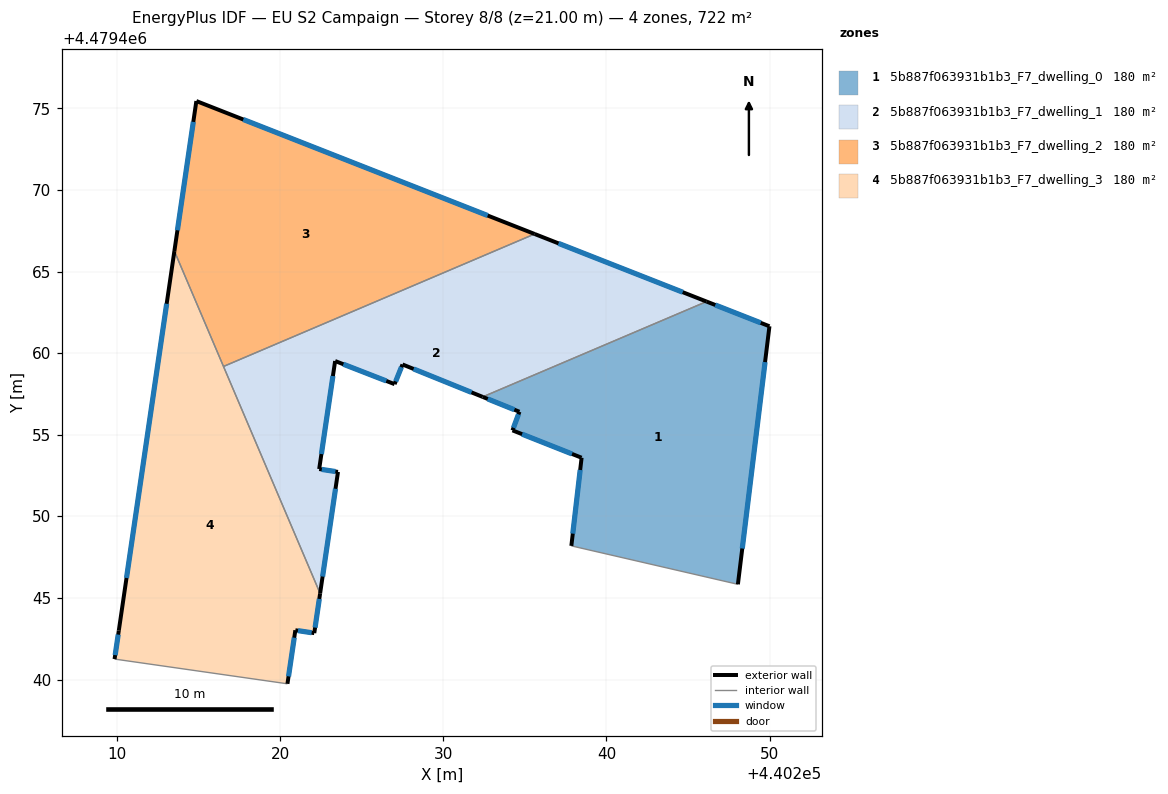
=== STOREY PLAN SPEC (per zone: floor XY polygon, exterior-wall plan segments, windows/doors) ===
zone 1: 5b887f063931b1b3_F7_dwelling_0  (180.4 m²)
  floor: (440249.99, 4479461.65) (440248.06, 4479445.84) (440237.85, 4479448.19) (440238.48, 4479453.59) (440234.24, 4479455.27) (440234.67, 4479456.41) (440232.42, 4479457.32) (440246.14, 4479463.17)
  exterior wall: (440234.67, 4479456.41) – (440234.24, 4479455.27)  [1.2 m]
    window: (440234.61, 4479456.25) – (440234.30, 4479455.43)  [1.9 m²]
  exterior wall: (440232.42, 4479457.32) – (440234.67, 4479456.41)  [2.4 m]
    window: (440232.73, 4479457.20) – (440234.36, 4479456.54)  [3.8 m²]
  exterior wall: (440249.99, 4479461.65) – (440246.14, 4479463.17)  [4.1 m]
    window: (440249.46, 4479461.86) – (440246.67, 4479462.95)  [6.5 m²]
  exterior wall: (440248.06, 4479445.84) – (440249.99, 4479461.65)  [15.9 m]
    window: (440248.33, 4479448.03) – (440249.72, 4479459.46)  [24.9 m²]
  exterior wall: (440238.48, 4479453.59) – (440237.85, 4479448.19)  [5.4 m]
    window: (440238.39, 4479452.85) – (440237.94, 4479448.94)  [8.5 m²]
  exterior wall: (440234.24, 4479455.27) – (440238.48, 4479453.59)  [4.6 m]
    window: (440234.83, 4479455.04) – (440237.89, 4479453.83)  [7.1 m²]
  interior walls: 2
zone 2: 5b887f063931b1b3_F7_dwelling_1  (180.4 m²)
  floor: (440246.14, 4479463.17) (440232.42, 4479457.32) (440227.50, 4479459.31) (440227.02, 4479458.10) (440223.38, 4479459.52) (440222.40, 4479452.90) (440223.55, 4479452.73) (440222.46, 4479445.28) (440216.53, 4479459.19) (440235.60, 4479467.31)
  exterior wall: (440222.40, 4479452.90) – (440223.38, 4479459.52)  [6.7 m]
    window: (440222.53, 4479453.82) – (440223.24, 4479458.60)  [10.5 m²]
  exterior wall: (440223.55, 4479452.73) – (440222.40, 4479452.90)  [1.2 m]
    window: (440223.39, 4479452.75) – (440222.56, 4479452.88)  [1.8 m²]
  exterior wall: (440222.46, 4479445.28) – (440223.55, 4479452.73)  [7.5 m]
    window: (440222.61, 4479446.31) – (440223.40, 4479451.69)  [11.8 m²]
  exterior wall: (440246.14, 4479463.17) – (440235.60, 4479467.31)  [11.3 m]
    window: (440244.67, 4479463.74) – (440237.06, 4479466.73)  [17.7 m²]
  exterior wall: (440227.50, 4479459.31) – (440232.42, 4479457.32)  [5.3 m]
    window: (440228.18, 4479459.04) – (440231.73, 4479457.60)  [8.3 m²]
  exterior wall: (440227.02, 4479458.10) – (440227.50, 4479459.31)  [1.3 m]
    window: (440227.09, 4479458.27) – (440227.44, 4479459.14)  [2.0 m²]
  exterior wall: (440223.38, 4479459.52) – (440227.02, 4479458.10)  [3.9 m]
    window: (440223.88, 4479459.32) – (440226.51, 4479458.30)  [6.1 m²]
  interior walls: 3
zone 3: 5b887f063931b1b3_F7_dwelling_2  (180.4 m²)
  floor: (440235.60, 4479467.31) (440216.53, 4479459.19) (440213.52, 4479466.26) (440214.87, 4479475.45)
  exterior wall: (440235.60, 4479467.31) – (440214.87, 4479475.45)  [22.3 m]
    window: (440232.72, 4479468.44) – (440217.75, 4479474.32)  [34.9 m²]
  exterior wall: (440214.87, 4479475.45) – (440213.52, 4479466.26)  [9.3 m]
    window: (440214.68, 4479474.18) – (440213.71, 4479467.53)  [14.6 m²]
  interior walls: 2
zone 4: 5b887f063931b1b3_F7_dwelling_3  (180.4 m²)
  floor: (440213.52, 4479466.26) (440222.46, 4479445.28) (440222.10, 4479442.85) (440220.94, 4479443.02) (440220.45, 4479439.74) (440209.86, 4479441.26) (440210.12, 4479443.00)
  exterior wall: (440222.10, 4479442.85) – (440222.46, 4479445.28)  [2.5 m]
    window: (440222.15, 4479443.18) – (440222.41, 4479444.94)  [3.9 m²]
  exterior wall: (440220.94, 4479443.02) – (440222.10, 4479442.85)  [1.2 m]
    window: (440221.10, 4479443.00) – (440221.94, 4479442.87)  [1.8 m²]
  exterior wall: (440220.45, 4479439.74) – (440220.94, 4479443.02)  [3.3 m]
    window: (440220.52, 4479440.20) – (440220.87, 4479442.57)  [5.2 m²]
  exterior wall: (440210.12, 4479443.00) – (440209.86, 4479441.26)  [1.8 m]
    window: (440210.08, 4479442.76) – (440209.89, 4479441.50)  [2.8 m²]
  exterior wall: (440213.52, 4479466.26) – (440210.12, 4479443.00)  [23.5 m]
    window: (440213.05, 4479463.03) – (440210.59, 4479446.23)  [36.8 m²]
  interior walls: 3

=== DERIVED (storey summary) ===
Building: EU S2 Campaign
Storey: 8 of 8  (floor level z = 21.00 m)
Storey gross floor area: 721.6 m²
Zones on this storey: 4
  - 5b887f063931b1b3_F7_dwelling_0: floor 180.4 m²; exterior wall 33.7 m (101.1 m²); 6 window(s) 52.8 m²; WWR 52.2%
  - 5b887f063931b1b3_F7_dwelling_1: floor 180.4 m²; exterior wall 37.2 m (111.6 m²); 7 window(s) 58.3 m²; WWR 52.2%
  - 5b887f063931b1b3_F7_dwelling_2: floor 180.4 m²; exterior wall 31.6 m (94.7 m²); 2 window(s) 49.4 m²; WWR 52.2%
  - 5b887f063931b1b3_F7_dwelling_3: floor 180.4 m²; exterior wall 32.2 m (96.7 m²); 5 window(s) 50.4 m²; WWR 52.2%
Zone adjacency (shared interzone walls):
  - 5b887f063931b1b3_F7_dwelling_0 ↔ 5b887f063931b1b3_F7_dwelling_1
  - 5b887f063931b1b3_F7_dwelling_1 ↔ 5b887f063931b1b3_F7_dwelling_2
  - 5b887f063931b1b3_F7_dwelling_1 ↔ 5b887f063931b1b3_F7_dwelling_3
  - 5b887f063931b1b3_F7_dwelling_2 ↔ 5b887f063931b1b3_F7_dwelling_3